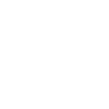
t = 0.00 s
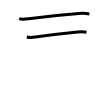
t = 2.00 s
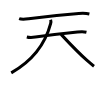
t = 4.00 s
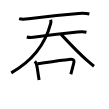
t = 6.00 s
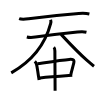
t = 8.00 s
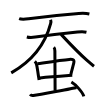
t = 10.00 s

The animated SVG that drew these frames (rendered in a browser with its animation timeline set to each time). Animation: 10 SMIL elements (animate=10); one cycle of 10.00 s.

<svg width="109px" height="109px" viewBox="0 0 px 109px" xmlns="http://www.w3.org/2000/svg" xmlns:xlink="http://www.w3.org/1999/xlink" xml:space="preserve" version="1.1"  baseProfile="full">
<path d="M19.13,18.58c2.77,1.06,6.63,0.53,9.49,0.15c16.75-2.23,36.17-4.13,50.12-5.22c3.38-0.26,7.33-0.28,10.64,0.47" style="fill:none;stroke:black;stroke-width:3;opacity:0">
  <animate attributeType="CSS" attributeName="opacity" from="0" to="1" begin="0s" dur="1s" repeatCount="0" fill="freeze" />
</path>
<path d="M26.81,37c2.94,0.75,6.09,0.46,8.56,0.11c10.61-1.53,31.59-4.06,42.1-5.09c2.93-0.29,6.11-0.48,8.98,0.16" style="fill:none;stroke:black;stroke-width:3;opacity:0">
  <animate attributeType="CSS" attributeName="opacity" from="0" to="1" begin="1s" dur="1s" repeatCount="0" fill="freeze" />
</path>
<path d="M50.62,19.75c0.38,1.12,0.4,2.38,0,3.92C46,41.12,34,60,11.25,72.87" style="fill:none;stroke:black;stroke-width:3;opacity:0">
  <animate attributeType="CSS" attributeName="opacity" from="0" to="1" begin="2s" dur="1s" repeatCount="0" fill="freeze" />
</path>
<path d="M61.1,34.39c7.65,8.23,17.6,18.77,25.93,25.97C88.86,61.94,91,64,94,66.25" style="fill:none;stroke:black;stroke-width:3;opacity:0">
  <animate attributeType="CSS" attributeName="opacity" from="0" to="1" begin="3s" dur="1s" repeatCount="0" fill="freeze" />
</path>
<path d="M34.78,61.35c0.81,0.81,1.47,1.9,1.74,2.97c0.84,3.2,1.17,7.08,2.09,12.67c0.16,0.96,0.32,1.95,0.49,3" style="fill:none;stroke:black;stroke-width:3;opacity:0">
  <animate attributeType="CSS" attributeName="opacity" from="0" to="1" begin="4s" dur="1s" repeatCount="0" fill="freeze" />
</path>
<path d="M37.48,63.69c11.33-1.69,24.58-3.79,31.77-4.3c3.33-0.24,5.44,0.15,4.5,3.74c-0.96,3.66-1.9,7.65-2.92,11.08" style="fill:none;stroke:black;stroke-width:3;opacity:0">
  <animate attributeType="CSS" attributeName="opacity" from="0" to="1" begin="5s" dur="1s" repeatCount="0" fill="freeze" />
</path>
<path d="M39.94,77.95c6.62-0.68,18.95-1.68,28.81-2.39c1.21-0.09,2.38-0.17,3.52-0.25" style="fill:none;stroke:black;stroke-width:3;opacity:0">
  <animate attributeType="CSS" attributeName="opacity" from="0" to="1" begin="6s" dur="1s" repeatCount="0" fill="freeze" />
</path>
<path d="M53.82,47.25c0.78,0.78,1.06,2.12,1.06,3.84c0,1.91,0.22,33.16,0.22,39.57" style="fill:none;stroke:black;stroke-width:3;opacity:0">
  <animate attributeType="CSS" attributeName="opacity" from="0" to="1" begin="7s" dur="1s" repeatCount="0" fill="freeze" />
</path>
<path d="M30.11,94.4c0.89,1.22,1.51,1.35,3.21,1.11c5.4-0.77,40.52-7.15,43.06-8" style="fill:none;stroke:black;stroke-width:3;opacity:0">
  <animate attributeType="CSS" attributeName="opacity" from="0" to="1" begin="8s" dur="1s" repeatCount="0" fill="freeze" />
</path>
<path d="M71.38,82c4.39,2.53,11.34,10.39,12.44,14.32" style="fill:none;stroke:black;stroke-width:3;opacity:0">
  <animate attributeType="CSS" attributeName="opacity" from="0" to="1" begin="9s" dur="1s" repeatCount="0" fill="freeze" />
</path>
</svg>
